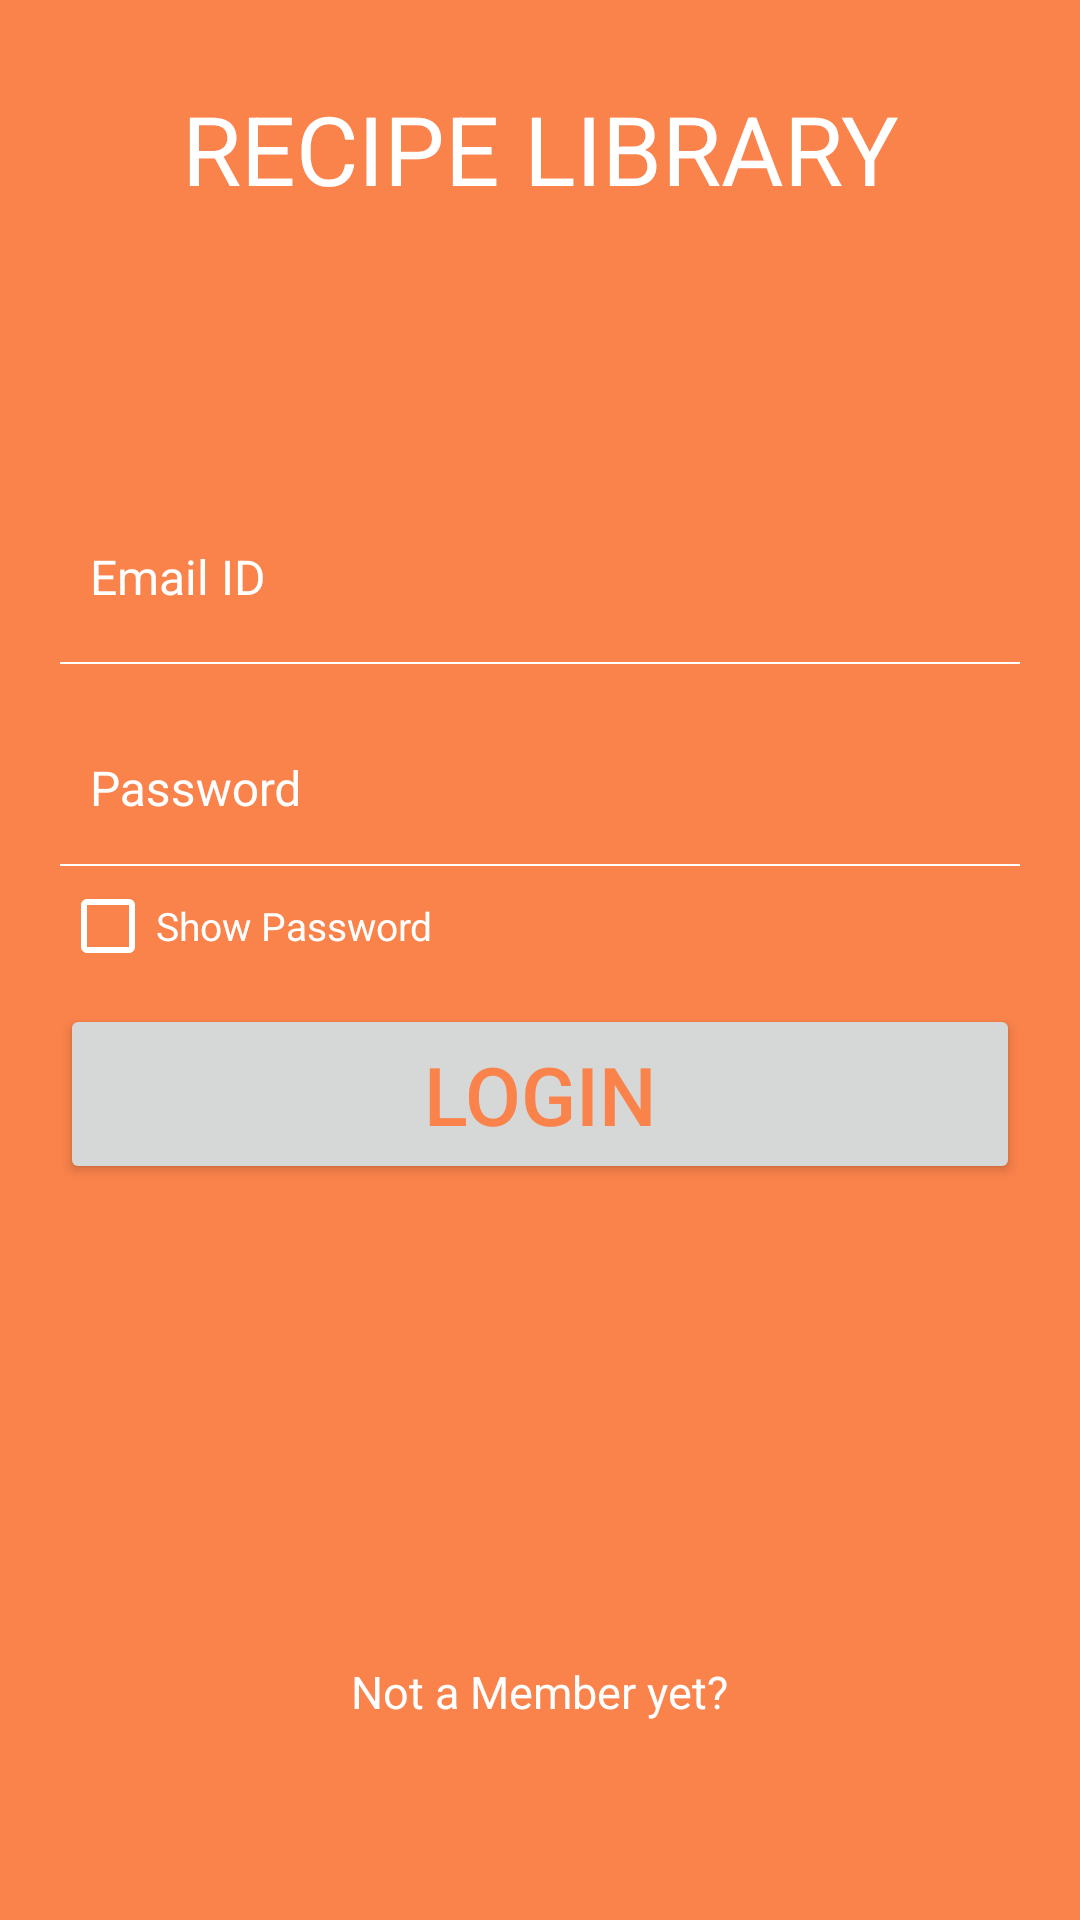

Android layout source for this screen:
<!-- AndroidManifest.xml: activity theme AppTheme.NoActionBar -->
<!-- res/layout/activity_login.xml -->
<?xml version="1.0" encoding="utf-8"?>
<RelativeLayout xmlns:android="http://schemas.android.com/apk/res/android"
    android:layout_width="fill_parent"
    android:layout_height="fill_parent"
    xmlns:ndroid="http://schemas.android.com/apk/res-auto"
    android:padding="20dp"
    android:background="#fa824b">

    <LinearLayout
        android:layout_width="match_parent"
        android:layout_height="wrap_content"
        android:padding="8dp"
        android:id="@+id/linearLayout"
        android:layout_marginBottom="32dp">
        <TextView
            android:layout_width="fill_parent"
            android:layout_height="wrap_content"
            android:gravity="center"
            android:text="@string/app_name"
            android:textColor="#fff"
            android:textSize="32sp" />
    </LinearLayout>

    <LinearLayout
        android:id="@+id/login_layout"
        android:layout_width="fill_parent"
        android:layout_height="wrap_content"
        android:orientation="vertical"
        android:layout_above="@+id/signupText"
        android:layout_alignParentLeft="true"
        android:layout_alignParentStart="true"
        android:layout_marginBottom="59dp"
        android:layout_below="@+id/linearLayout">

        <android.support.design.widget.TextInputLayout
            android:layout_width="match_parent"
            android:layout_height="wrap_content"
            android:layout_marginTop="50dp"
            android:layout_marginBottom="7dp"
            android:theme="@style/TextLabel"
            >
            <EditText
                android:id="@+id/email"
                android:singleLine="true"
                android:layout_width="fill_parent"
                android:layout_height="wrap_content"
                android:layout_marginTop="0dp"
                android:background="#fa824b"
                android:drawablePadding="8dp"
                android:gravity="center_vertical"
                android:drawableLeft="@drawable/email"
                android:hint="@string/email_id"
                android:inputType="textEmailAddress"
                android:padding="10dp"
                android:textSize="16sp"
                android:textColor="@color/colorWHITE"
                android:textColorHint="@color/colorWHITE" />
        </android.support.design.widget.TextInputLayout>

        <View
            android:layout_width="fill_parent"
            android:layout_height="2px"
            android:background="#fff" />

        <android.support.design.widget.TextInputLayout
            android:layout_width="match_parent"
            android:layout_height="wrap_content"
            android:layout_marginTop="10dp"
            android:layout_marginBottom="4dp"
            ndroid:theme="@style/TextLabel"
            >
            <EditText
                android:id="@+id/password"
                android:singleLine="true"
                android:layout_width="fill_parent"
                android:layout_height="wrap_content"
                android:background="@android:color/transparent"
                android:drawablePadding="8dp"
                android:drawableLeft="@drawable/password"
                android:gravity="center_vertical"
                android:hint="@string/password"
                android:inputType="textPassword"
                android:padding="10dp"
                android:textSize="16sp"
                android:textColor="@color/colorWHITE"
                android:textColorHint="@color/colorWHITE"/>
        </android.support.design.widget.TextInputLayout>


        <View
            android:layout_width="fill_parent"
            android:layout_height="2px"
            android:background="#fff" />

        <LinearLayout
            android:layout_width="fill_parent"
            android:layout_height="wrap_content"
            android:orientation="horizontal"
            android:paddingBottom="7dp"
            android:paddingTop="4dp" >

            <CheckBox
                android:id="@+id/show_hide_password"
                android:layout_width="wrap_content"
                android:layout_height="wrap_content"
                android:layout_weight="1"
                android:buttonTint="#fff"
                android:text="Show Password"
                android:visibility="visible"
                android:textColor="#fff"
                android:textSize="13sp" />
        </LinearLayout>

        <Button
            android:id="@+id/loginbt"
            android:layout_width="fill_parent"
            android:layout_height="60dp"
            android:layout_marginTop="3dp"
            android:padding="3dp"
            android:text="@string/login"
            android:textColor="#fa824b"
            android:textSize="27sp"
            />
    </LinearLayout>

    <TextView
        android:id="@+id/signupText"
        android:layout_width="wrap_content"
        android:layout_height="wrap_content"
        android:gravity="center"
        android:padding="5dp"
        android:text="@string/not_a_member"
        android:textColor="#fff"
        android:textSize="15sp"
        android:layout_marginBottom="41dp"
        android:layout_alignParentBottom="true"
        android:layout_centerHorizontal="true" />

</RelativeLayout>
<!-- resources referenced by this layout -->
<resources>
  <color name="colorWHITE">#FFFFFF</color>
  <string name="app_name">RECIPE LIBRARY</string>
  <string name="email_id">Email ID</string>
  <string name="login">LOGIN</string>
  <string name="not_a_member">Not a Member yet?</string>
  <string name="password">Password</string>
  <style name="TextLabel" parent="TextAppearance.AppCompat">
          
          <item name="android:textColorHint">@color/colorWHITE</item>
          <item name="android:textSize">20sp</item>
          
          <item name="colorAccent">@color/colorWHITE</item>
          <item name="colorControlNormal">@color/colorWHITE</item>
          <item name="colorControlActivated">@color/colorWHITE</item>
      </style>
  <style name="AppTheme.NoActionBar">
          <item name="windowActionBar">false</item>
          <item name="windowNoTitle">true</item>
      </style>
</resources>
